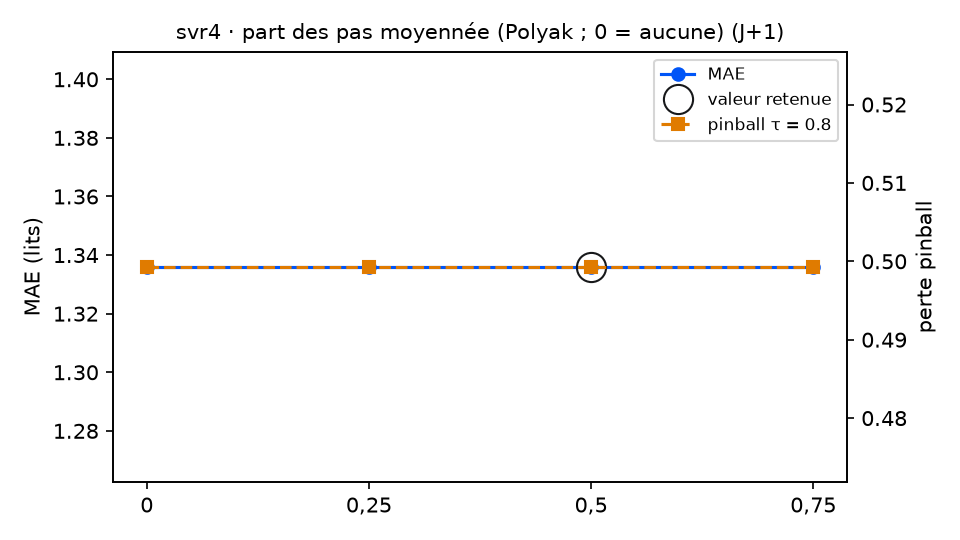

The data file committed next to this chart (first rows):
variante; MAE; RMSE; biais; pinball τ=0.8; couverture 90 %; temps (s); DM p (pinball τ=0.8); p Holm; DM p (MAE); vs choix retenu
moyenne_polyak = 0; 1.336; 1.824; 0.039; 0.4993; 89.1; 10.8; 0.3173; 0.6346; 0.5672; équivalent
moyenne_polyak = 0,25; 1.336; 1.823; 0.039; 0.4993; 89.1; 11.9; 0.3173; 0.6346; 0.3356; équivalent
moyenne_polyak = 0,5 (retenu); 1.336; 1.823; 0.039; 0.4993; 89.1; 9.3; ; ; ; — choix retenu
moyenne_polyak = 0,75; 1.336; 1.823; 0.039; 0.4993; 89.1; 12.8; ; ; ; identique
